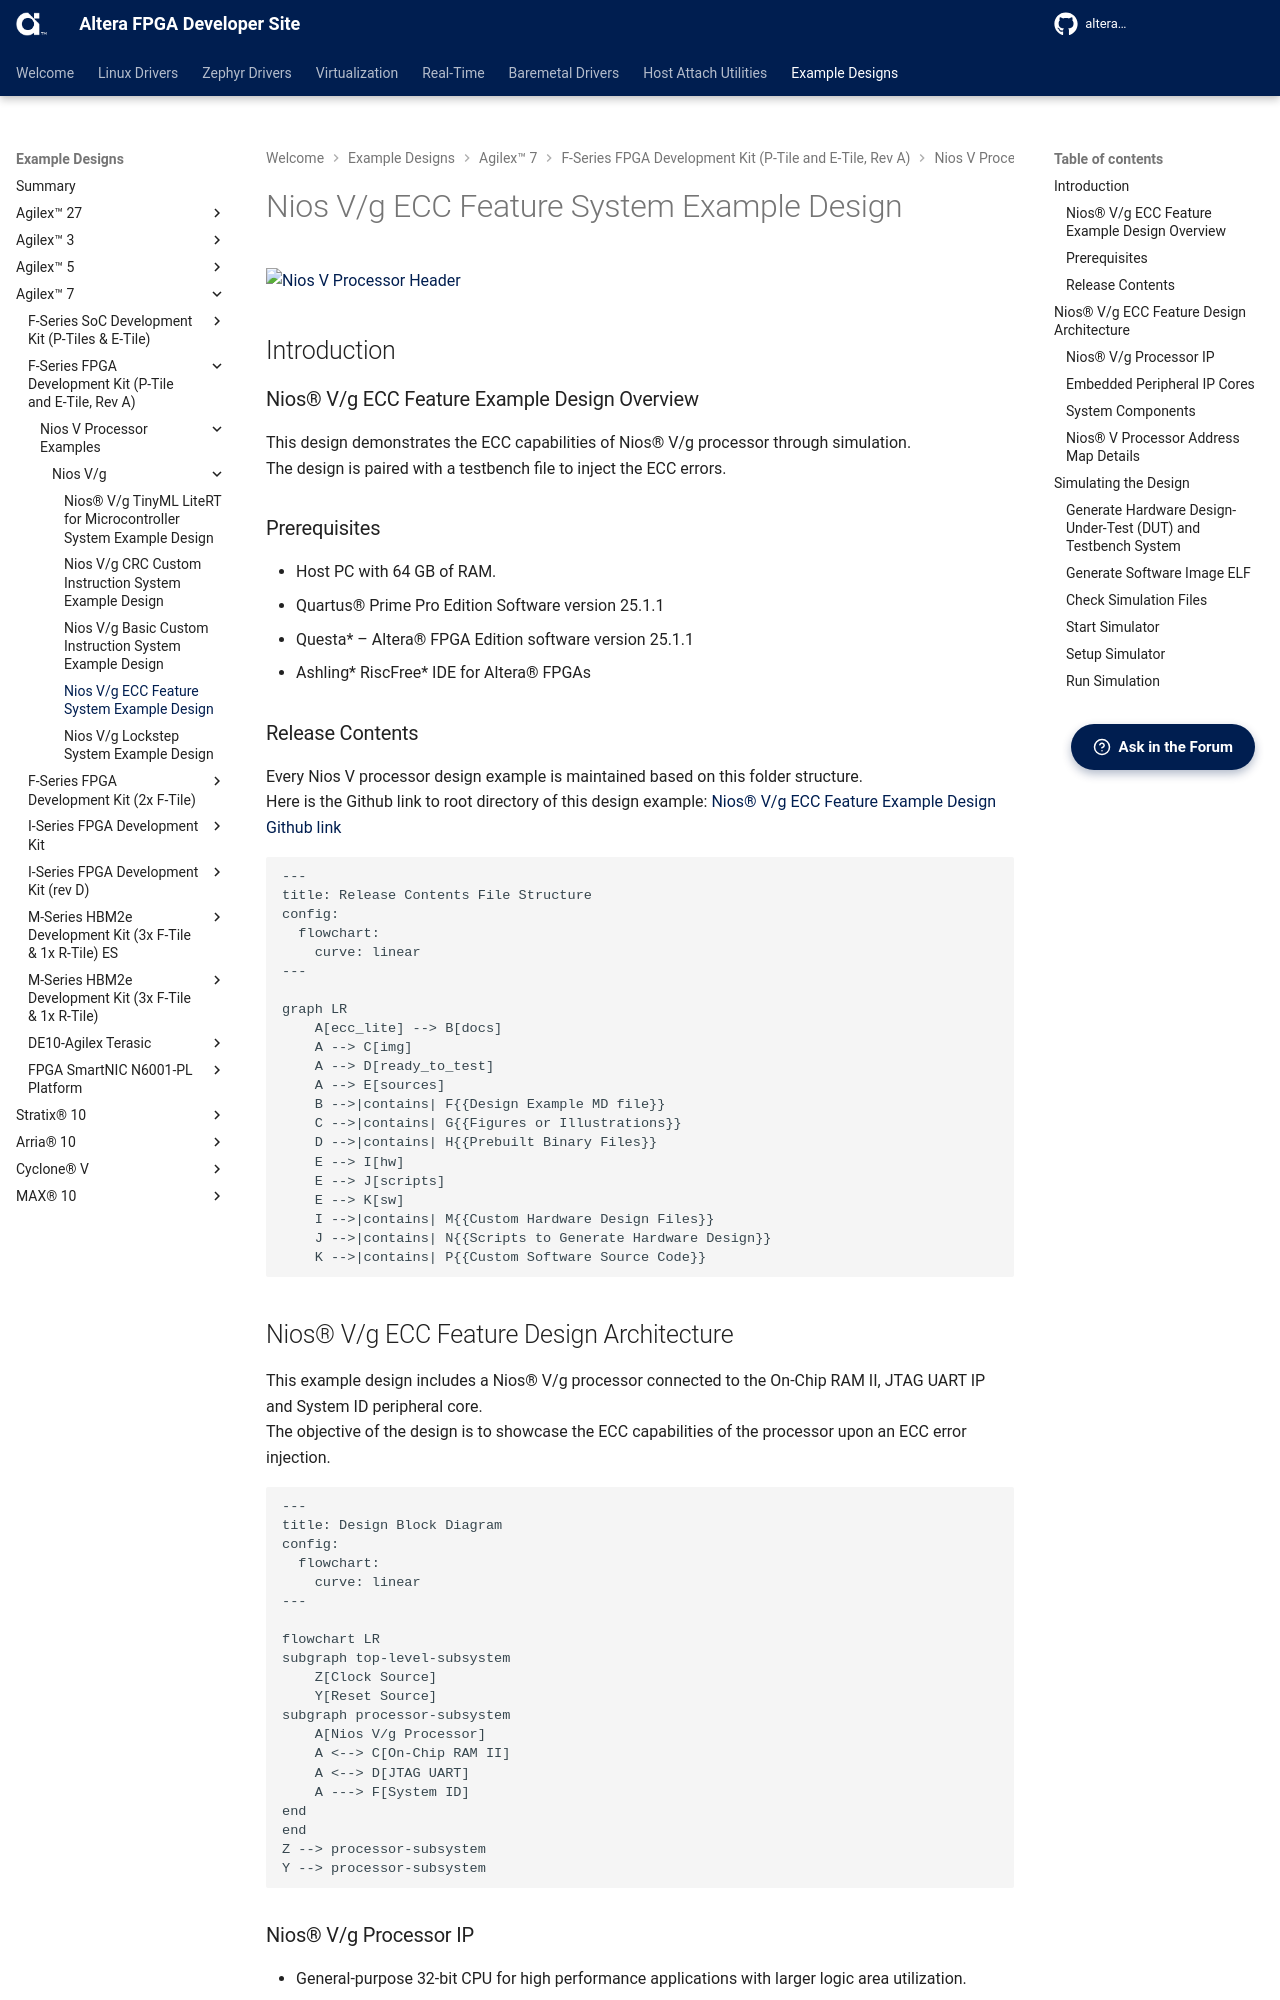

repository: altera-fpga/altera-fpga.github.io · page: rel-26.3/embedded-designs/agilex-7/f-series/fpga/niosv/niosv_g/ecc/ug-ecc-agx7f-fpga/index.html · generator: mkdocs




![Nios V Processor Header](../../devkit-img/niosv-header.png?raw=true)

## Introduction

### Nios® V/g ECC Feature Example Design Overview

 This design demonstrates the ECC capabilities of Nios® V/g processor through simulation. </br>
 The design is paired with a testbench file to inject the ECC errors.

### Prerequisites

 - Host PC with 64 GB of RAM.
 - Quartus® Prime Pro Edition Software version 25.1.1
 - Questa* – Altera® FPGA Edition software version 25.1.1
 - Ashling* RiscFree* IDE for Altera® FPGAs
 
### Release Contents  

Every Nios V processor design example is maintained based on this folder structure. </br>
Here is the Github link to root directory of this design example: [Nios® V/g ECC Feature Example Design Github link](https://github.com/altera-fpga/agilex7f-nios-ed/tree/rel/25.1.1/agf014ea-dev-devkit/niosv_g/ecc_lite)

```mermaid 
---
title: Release Contents File Structure
config:
  flowchart:
    curve: linear
---

graph LR
    A[ecc_lite] --> B[docs]
    A --> C[img]
    A --> D[ready_to_test]
    A --> E[sources]
    B -->|contains| F{{Design Example MD file}}
    C -->|contains| G{{Figures or Illustrations}}
    D -->|contains| H{{Prebuilt Binary Files}}
    E --> I[hw]
    E --> J[scripts]
    E --> K[sw]
    I -->|contains| M{{Custom Hardware Design Files}}
    J -->|contains| N{{Scripts to Generate Hardware Design}}
    K -->|contains| P{{Custom Software Source Code}}

```

## Nios® V/g ECC Feature Design Architecture
 This example design includes a Nios® V/g processor connected to the On-Chip RAM II, JTAG UART IP and System ID peripheral core. </br>
 The objective of the design is to showcase the ECC capabilities of the processor upon an ECC error injection.

```mermaid 
---
title: Design Block Diagram
config:
  flowchart:
    curve: linear
---

flowchart LR
subgraph top-level-subsystem
    Z[Clock Source]
    Y[Reset Source]
subgraph processor-subsystem
    A[Nios V/g Processor]
    A <--> C[On-Chip RAM II]
    A <--> D[JTAG UART]
    A ---> F[System ID]
end
end
Z --> processor-subsystem
Y --> processor-subsystem
```
